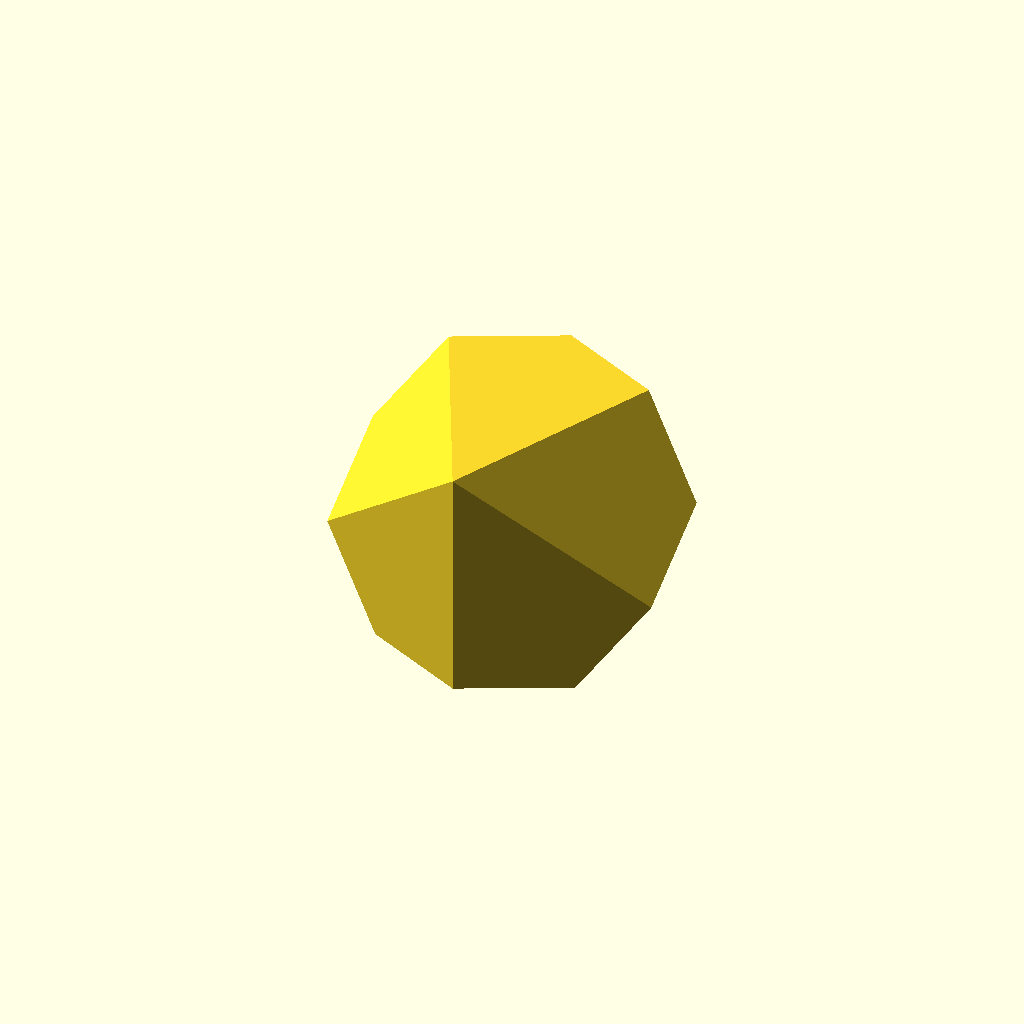
Cell 1 — every parameter at its default value.
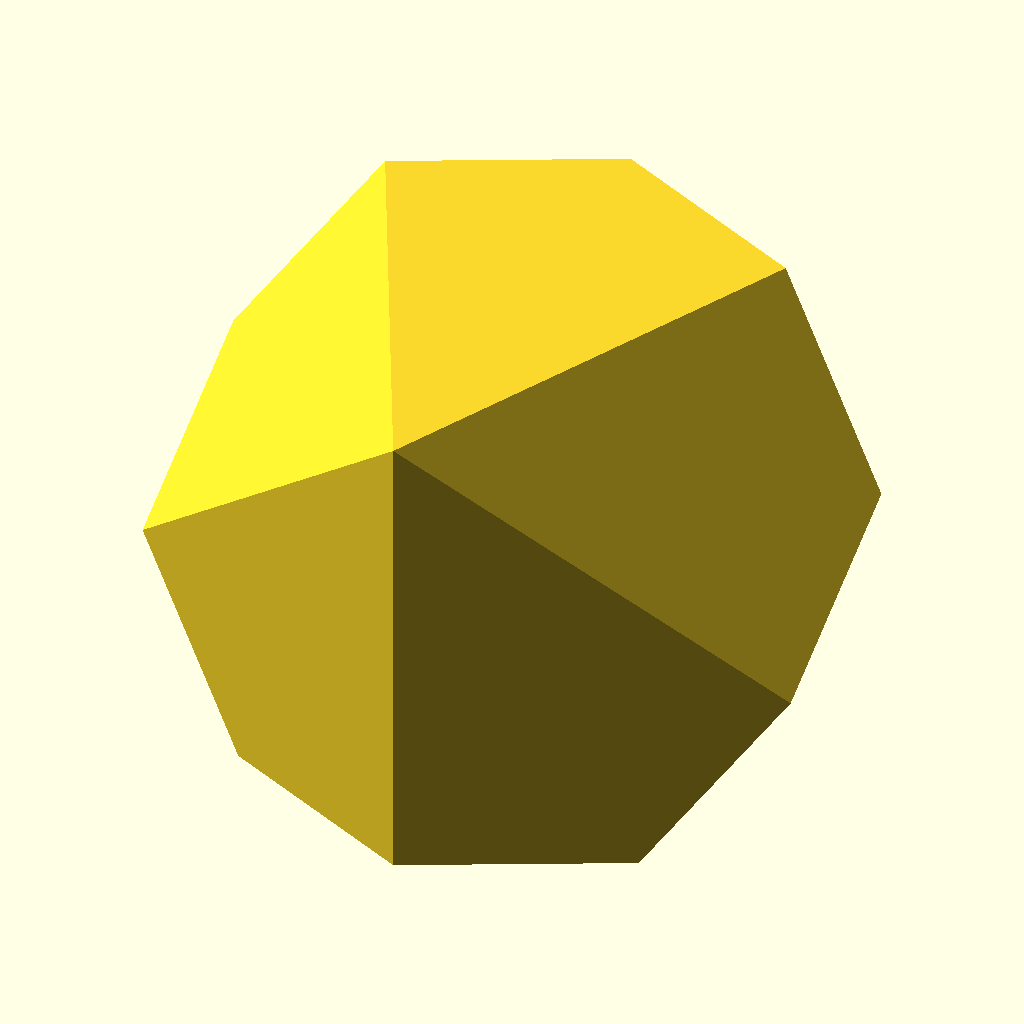
Cell 2: the same model with dice_size = 20.
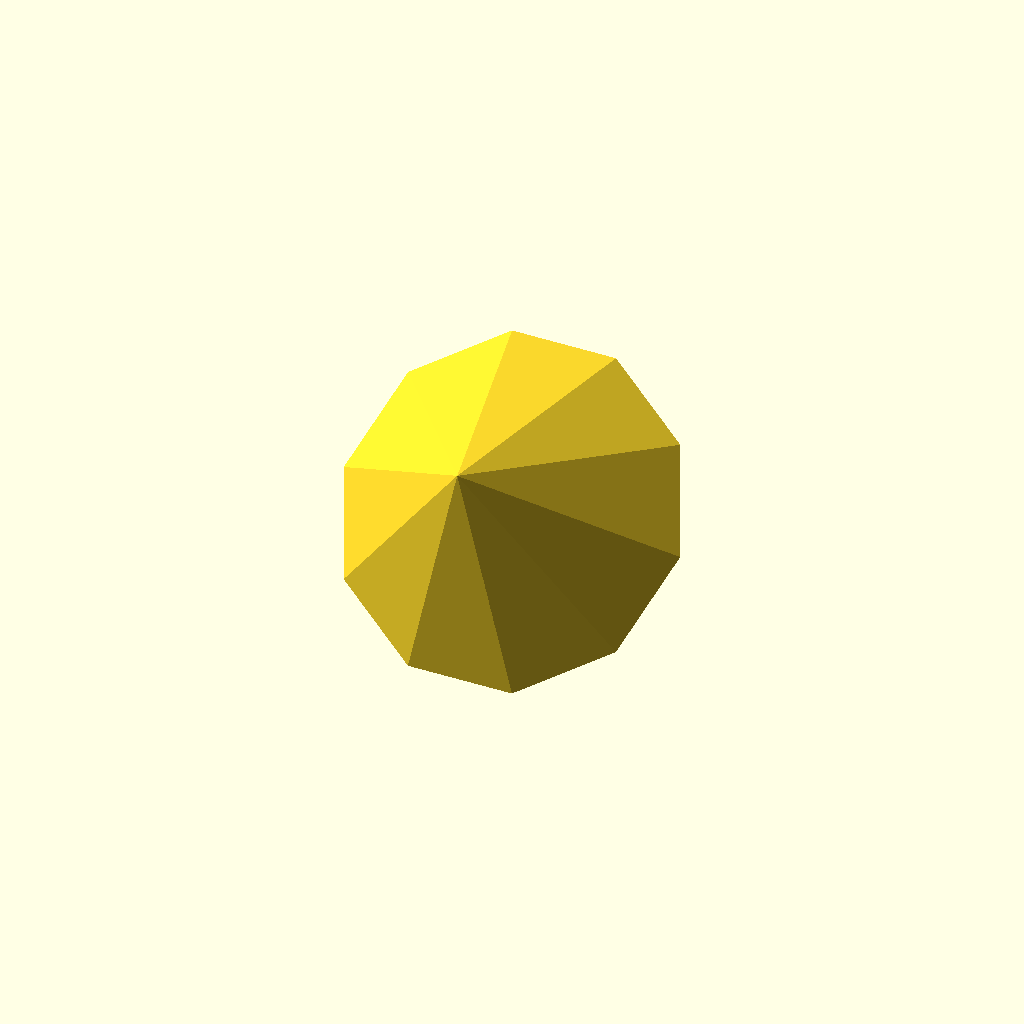
Cell 3: the same model with dice_sides_per_ring = 10.
One fixed orthographic camera (rotation 55°, 0°, 25°; colour scheme Cornfield) for every cell.
OpenSCAD source file openscad/objects/wrappers/dice_antiprism.scad:
// orcad wrapper for nemon-/openscad-dice-models (CC0-1.0): even-sided antiprism die.
use <nemon-openscad-dice-models-be03f70f/dice2n.scad>
dice_size = 10;
dice_sides_per_ring = 5;
dice_2n(n = dice_sides_per_ring, w = dice_size);
Parameter table extracted from the source (name, type, default, range or options):
dice_size: number, default 10
dice_sides_per_ring: number, default 5
